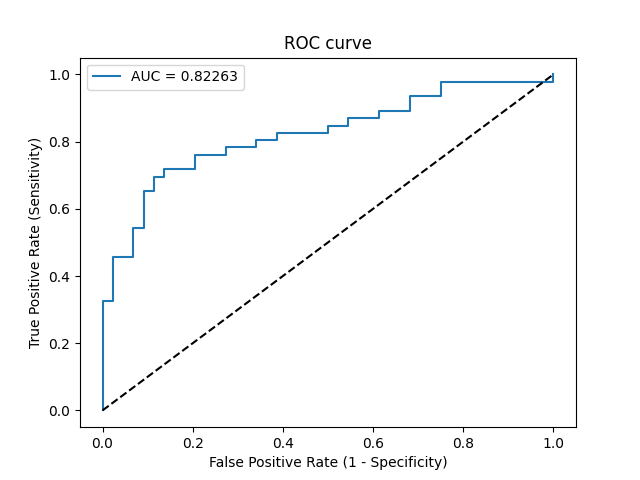

The data file committed next to this chart (first rows):
Threshold, Sensitivity, Specificity, NPV, PPV
inf, 0.0, 1.0, 0.4889, 0
0.9988, 0.02174, 1.0, 0.4944, 1.0
0.8337, 0.3261, 1.0, 0.5867, 1.0
0.8095, 0.3261, 0.9773, 0.5811, 0.9375
0.7424, 0.4565, 0.9773, 0.6324, 0.9545
0.7381, 0.4565, 0.9318, 0.6212, 0.875
0.6855, 0.5435, 0.9318, 0.6613, 0.8929
0.683, 0.5435, 0.9091, 0.6557, 0.8621
0.6514, 0.6522, 0.9091, 0.7143, 0.8824
0.641, 0.6522, 0.8864, 0.7091, 0.8571
0.6355, 0.6957, 0.8864, 0.7358, 0.8649
0.6142, 0.6957, 0.8636, 0.7308, 0.8421
0.6141, 0.7174, 0.8636, 0.7451, 0.8462
0.5977, 0.7174, 0.7955, 0.7292, 0.7857
0.5932, 0.7609, 0.7955, 0.7609, 0.7955
0.5814, 0.7609, 0.7273, 0.7442, 0.7447
0.5596, 0.7826, 0.7273, 0.7619, 0.75
0.5582, 0.7826, 0.6591, 0.7436, 0.7059
0.5568, 0.8043, 0.6591, 0.7632, 0.7115
0.5533, 0.8043, 0.6136, 0.75, 0.6852
0.55, 0.8261, 0.6136, 0.7714, 0.6909
0.5353, 0.8261, 0.5, 0.7333, 0.6333
0.5334, 0.8478, 0.5, 0.7586, 0.6393
0.5242, 0.8478, 0.4545, 0.7407, 0.619
0.5217, 0.8696, 0.4545, 0.7692, 0.625
0.4948, 0.8696, 0.3864, 0.7391, 0.597
0.4946, 0.8913, 0.3864, 0.7727, 0.6029
0.4832, 0.8913, 0.3182, 0.7368, 0.5775
0.4432, 0.9348, 0.3182, 0.8235, 0.589
0.4221, 0.9348, 0.25, 0.7857, 0.5658
0.4209, 0.9783, 0.25, 0.9167, 0.5769
0.05247, 0.9783, 0.0, 0.0, 0.5056
0.04527, 1.0, 0.0, 0, 0.5111
